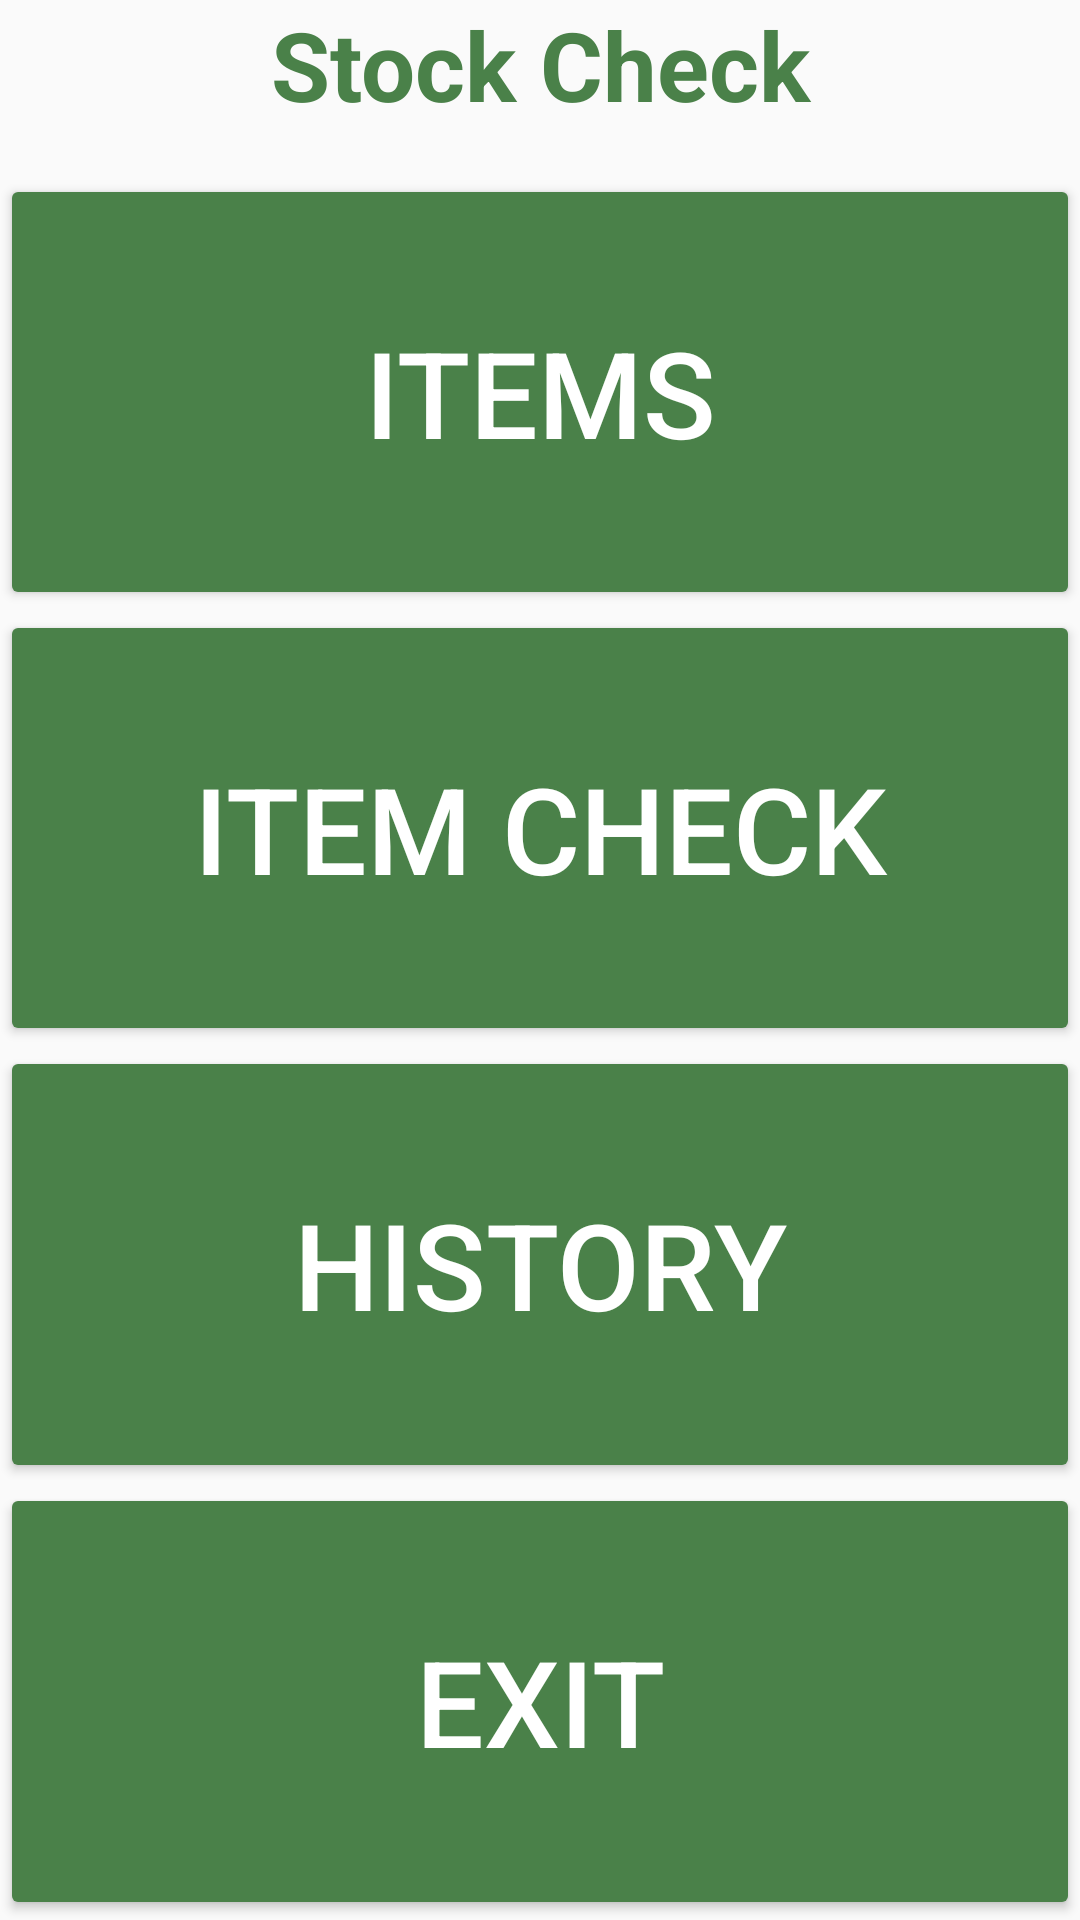

Android layout source for this screen:
<!-- AndroidManifest.xml: application theme AppTheme -->
<!-- res/layout/activity_main.xml -->
<?xml version="1.0" encoding="utf-8"?>
<LinearLayout
    xmlns:android="http://schemas.android.com/apk/res/android"
    xmlns:tools="http://schemas.android.com/tools"
    android:orientation="vertical"
    android:layout_width="match_parent"
    android:layout_height="wrap_content"
    android:layout_weight="100"
    android:layout_gravity="center_horizontal"
    tools:context="com.giao.stockcheck.MainActivity">
    <LinearLayout
        android:orientation="vertical"
        android:layout_width="match_parent"
        android:layout_height="wrap_content"
        android:layout_weight="5">
        <TextView
            android:layout_width="match_parent"
            android:layout_height="wrap_content"
            style="@style/header"
            android:text="@string/main_headerTextView"
            android:id="@+id/textView" />
    </LinearLayout>
    <LinearLayout
        android:orientation="vertical"
        android:layout_width="match_parent"
        android:layout_height="wrap_content"
        android:layout_weight="95"
        android:layout_gravity="center_horizontal">
        <Button
            android:layout_width="match_parent"
            android:layout_height="0dp"
            style="@style/main_activity_button"
            android:layout_weight="25"
            android:text="@string/main_itemManagementButton"
            android:id="@+id/itemManagementButton"/>

        <Button
            android:layout_width="match_parent"
            android:layout_height="0dp"
            style="@style/main_activity_button"
            android:layout_weight="25"
            android:text="@string/main_itemCheckButton"
            android:id="@+id/itemCheckButton"/>

        <Button
            android:layout_width="match_parent"
            android:layout_height="0dp"
            style="@style/main_activity_button"
            android:layout_weight="25"
            android:text="@string/main_historyButton"
            android:id="@+id/historyButton"/>
        <Button
            android:layout_width="match_parent"
            android:layout_height="0dp"
            style="@style/main_activity_button"
            android:layout_weight="25"
            android:id="@+id/exitButton"
            android:text="@string/main_exitButton"/>
    </LinearLayout>
</LinearLayout>
<!-- resources referenced by this layout -->
<resources>
  <string name="main_exitButton">Exit</string>
  <string name="main_headerTextView">Stock Check</string>
  <string name="main_historyButton">History</string>
  <string name="main_itemCheckButton">Item Check</string>
  <string name="main_itemManagementButton">Items</string>
  <style name="header">
          <item name="android:padding">@dimen/activity_horizontal_margin</item>
          <item name="android:textAppearance">?android:attr/textAppearanceLarge</item>
          <item name="android:textAlignment">center</item>
          <item name="android:text">@string/main_headerTextView</item>
          <item name="android:textStyle">bold</item>
          <item name="android:textSize">32sp</item>
          <item name="android:textColor">#4a8149</item>
      </style>
  <style name="main_activity_button">
          <item name="android:layout_width">match_parent</item>
          <item name="android:layout_height">0dp</item>
          <item name="android:layout_weight">25</item>
          <item name="android:backgroundTint">#4a8149</item>
          <item name="android:textColor">#ffffff</item>
          <item name="android:layout_margin">@dimen/activity_horizontal_margin</item>
          <item name="android:textSize">40sp</item>
      </style>
  <style name="AppTheme" parent="Theme.AppCompat.Light.DarkActionBar">
          
          <item name="colorPrimary">@color/colorPrimary</item>
          <item name="colorPrimaryDark">@color/colorPrimaryDark</item>
          <item name="colorAccent">@color/colorAccent</item>
      </style>
  <!-- not gathered from this repository: default colours our renderer supplied (Android Studio template values) -->
  <color name="colorPrimary">#FF6200EE</color>
  <color name="colorPrimaryDark">#FF3700B3</color>
  <color name="colorAccent">#FF03DAC5</color>
</resources>
